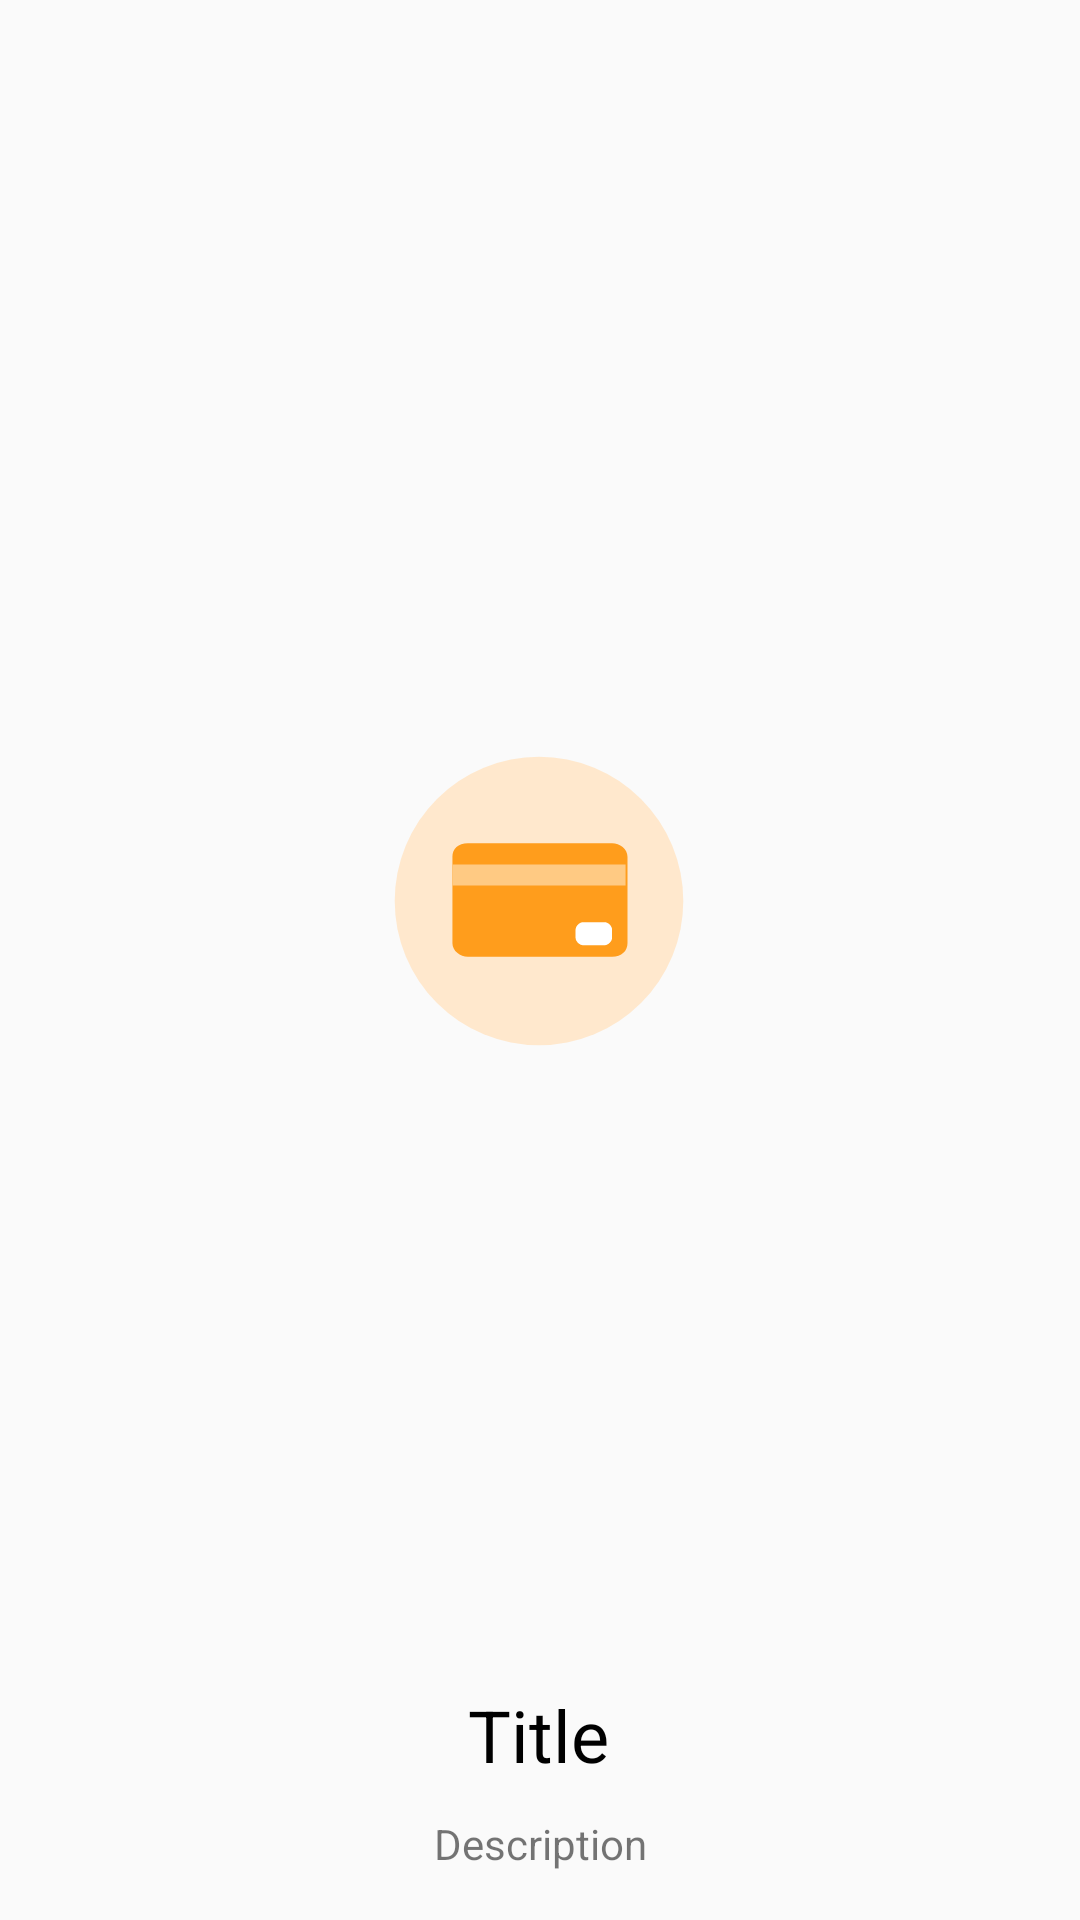

Android layout source for this screen:
<!-- AndroidManifest.xml: application theme Theme.AppCompat.Light.NoActionBar -->
<!-- res/layout/fragment_onboarding.xml -->
<?xml version="1.0" encoding="utf-8"?>
<androidx.constraintlayout.widget.ConstraintLayout
    xmlns:android="http://schemas.android.com/apk/res/android"
    xmlns:app="http://schemas.android.com/apk/res-auto"
    xmlns:tools="http://schemas.android.com/tools"
    android:layout_width="match_parent"
    android:layout_height="match_parent"
    android:padding="16dp">

    <ImageView
        android:id="@+id/imageView"
        android:layout_width="wrap_content"
        android:layout_height="wrap_content"
        android:layout_marginBottom="32dp"
        android:src="@drawable/ic_launcher_foreground"
        app:layout_constraintBottom_toTopOf="@id/textViewTitle"
        app:layout_constraintEnd_toEndOf="parent"
        app:layout_constraintHorizontal_bias="0.498"
        app:layout_constraintStart_toStartOf="parent"
        app:layout_constraintTop_toTopOf="parent"
        app:layout_constraintVertical_bias="0.567" />

    <TextView
        android:id="@+id/textViewTitle"
        android:layout_width="wrap_content"
        android:layout_height="wrap_content"
        android:layout_marginTop="42dp"
        android:layout_marginBottom="8dp"
        android:text="Title"
        android:textColor="@color/black"
        android:textSize="24sp"
        app:layout_constraintBottom_toTopOf="@+id/textViewDescription"
        app:layout_constraintEnd_toEndOf="parent"
        app:layout_constraintHorizontal_bias="0.498"
        app:layout_constraintStart_toStartOf="parent"
        app:layout_constraintTop_toTopOf="parent"
        app:layout_constraintVertical_bias="0.995" />

    <TextView
        android:id="@+id/textViewDescription"
        android:layout_width="0dp"
        android:layout_height="wrap_content"
        android:gravity="center"
        android:text="Description"
        android:textAlignment="center"
        app:layout_constraintBottom_toBottomOf="parent"
        app:layout_constraintEnd_toEndOf="parent"
        app:layout_constraintStart_toStartOf="parent" />

</androidx.constraintlayout.widget.ConstraintLayout>
<!-- resources referenced by this layout -->
<resources>
  <color name="black">#FF000000</color>
  <!-- drawable ic_launcher_foreground (drawable) -->
  <vector xmlns:android="http://schemas.android.com/apk/res/android"
      android:width="108dp"
      android:height="108dp"
      android:viewportWidth="108"
      android:viewportHeight="108">
    <group android:scaleX="0.10019531"
        android:scaleY="0.10019531"
        android:translateX="2.7"
        android:translateY="2.7">
      <path
          android:pathData="M512,512m-480,0a480,480 0,1 0,960 0,480 480,0 1,0 -960,0Z"
          android:fillColor="#FFE8CD"/>
      <path
          android:pathData="M224,364.8c0,-25.6 19.2,-44.8 51.2,-44.8h480c25.6,0 51.2,19.2 51.2,44.8v288c0,25.6 -19.2,44.8 -51.2,44.8H275.2c-25.6,0 -51.2,-19.2 -51.2,-44.8V364.8z"
          android:fillColor="#FF9D1C"/>
      <path
          android:pathData="M224,390.4h576v70.4h-576z"
          android:fillColor="#FFCA83"/>
      <path
          android:pathData="M633.6,608c0,-12.8 12.8,-25.6 25.6,-25.6h70.4c12.8,0 25.6,12.8 25.6,25.6v25.6c0,12.8 -12.8,25.6 -25.6,25.6h-70.4c-12.8,0 -25.6,-12.8 -25.6,-25.6v-25.6z"
          android:fillColor="#FFFFFF"/>
    </group>
  </vector>
</resources>
